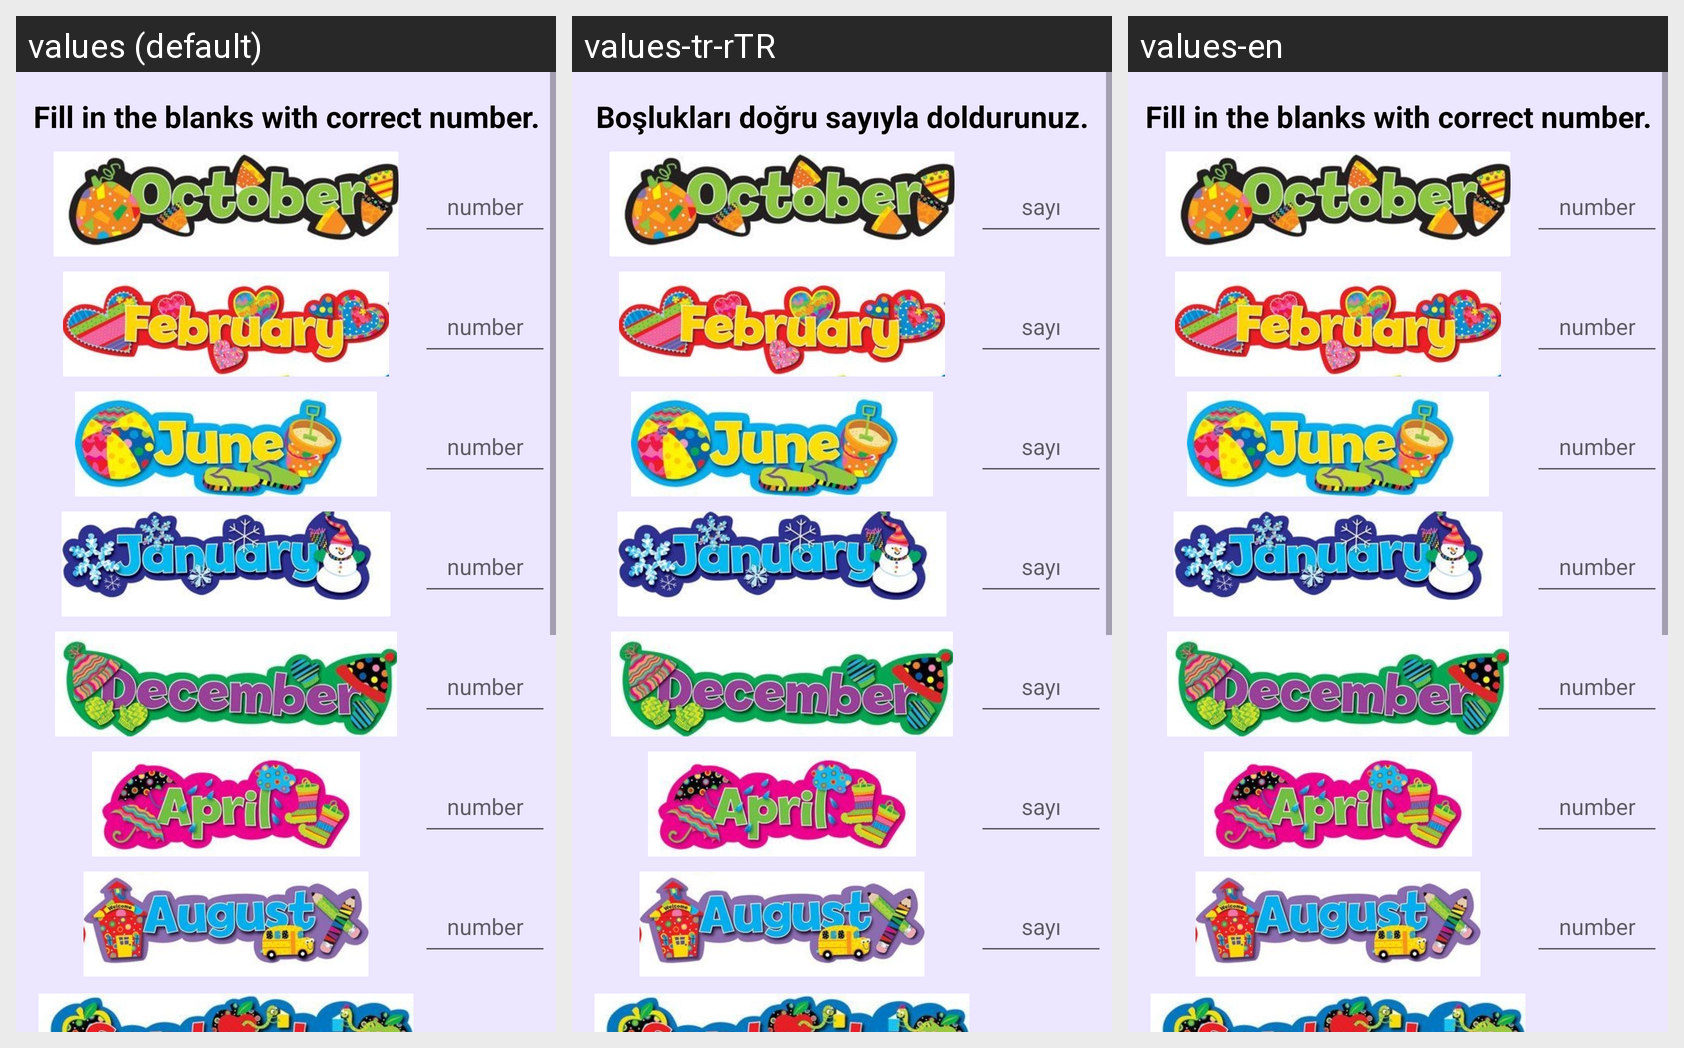

For this localized Android screen grid, give each drawn string resource with its value in every locale shown.
Android screen res/layout/activity_months_game.xml rendered under 3 locales, left to right: values (default), values-tr-rTR, values-en. Device: Nexus 5 (rendered at 1080×1920; each locale shown at half size, 540×960, under a caption strip naming it); theme Theme.ChildApp.
Strings drawn on this screen, with the default value and each locale's value (text and hints the layout hard-codes, and strings that could not be matched under every locale, appear in the picture but are not listed):

number
  values: number
  values-tr-rTR: sayı
  values-en: number

ino_text
  values: Fill in the blanks with correct number.
  values-tr-rTR: Boşlukları doğru sayıyla doldurunuz.
  values-en: Fill in the blanks with correct number.
